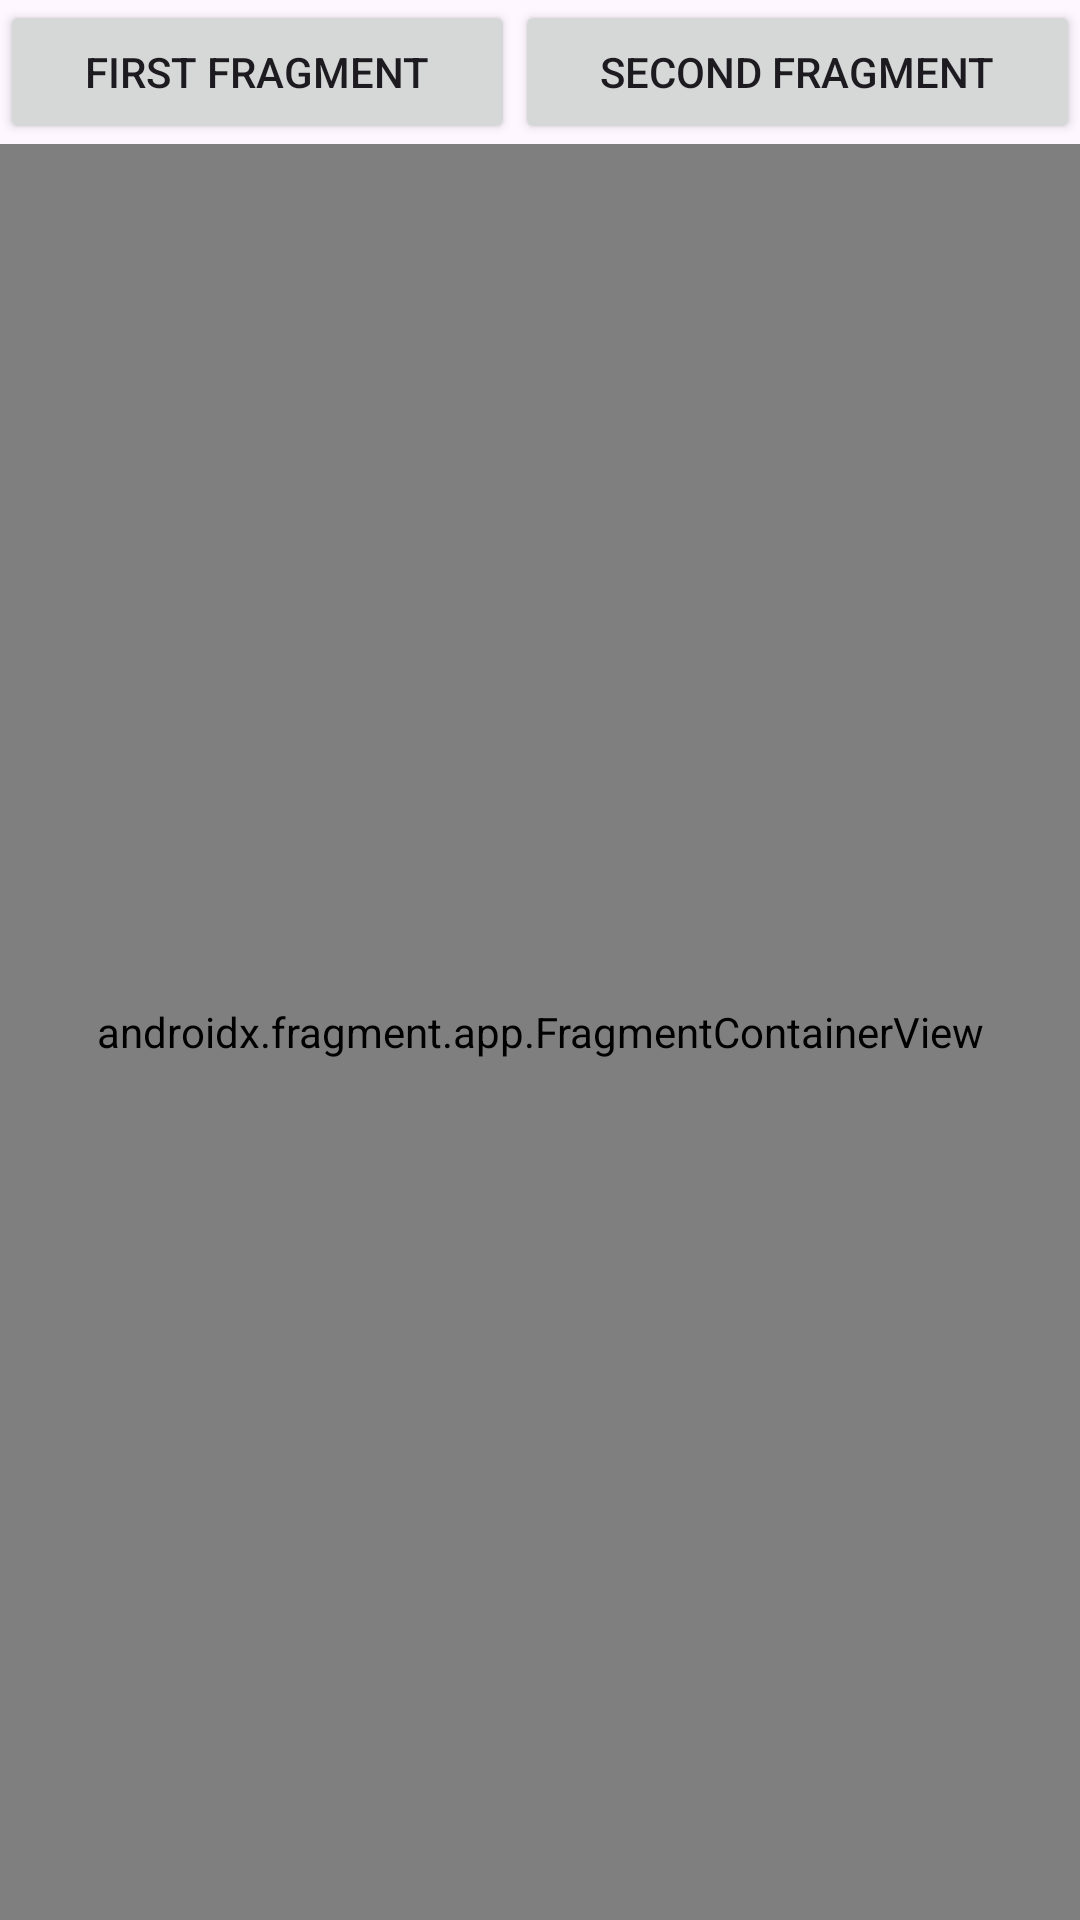

Layout XML and referenced resources for this Android screen:
<!-- AndroidManifest.xml: application theme Theme.Lab3mileston2 -->
<!-- res/layout/activity_main.xml -->
<?xml version="1.0" encoding="utf-8"?>
<LinearLayout xmlns:android="http://schemas.android.com/apk/res/android"
    xmlns:app="http://schemas.android.com/apk/res-auto"
    xmlns:tools="http://schemas.android.com/tools"
    android:layout_width="match_parent"
    android:layout_height="match_parent"
    android:orientation="vertical"
    tools:context=".MainActivity"

    >

    <LinearLayout
        android:layout_width="match_parent"
        android:layout_height="wrap_content"
        android:orientation="horizontal">

        <Button
            android:id="@+id/firstFragmentButton"
            android:layout_width="wrap_content"
            android:layout_height="wrap_content"
            android:layout_weight="1"
            android:text="First Fragment" />

        <Button
            android:id="@+id/secondFragmentButton"
            android:layout_width="wrap_content"
            android:layout_height="wrap_content"
            android:layout_weight="1"
            android:text="Second Fragment" />
    </LinearLayout>

    <LinearLayout
        android:layout_width="match_parent"
        android:layout_height="match_parent"
        android:orientation="vertical">

        <androidx.fragment.app.FragmentContainerView
            android:id="@+id/fragmentContainerView"
            android:name="com.cs407.lab3_mileston2.FirstFragment"
            android:layout_width="match_parent"
            android:layout_height="match_parent" />
    </LinearLayout>
</LinearLayout>
<!-- resources referenced by this layout -->
<resources>
  <style name="Theme.Lab3mileston2" parent="Base.Theme.Lab3mileston2" />
  <style name="Base.Theme.Lab3mileston2" parent="Theme.Material3.DayNight.NoActionBar">
          
          
      </style>
</resources>
